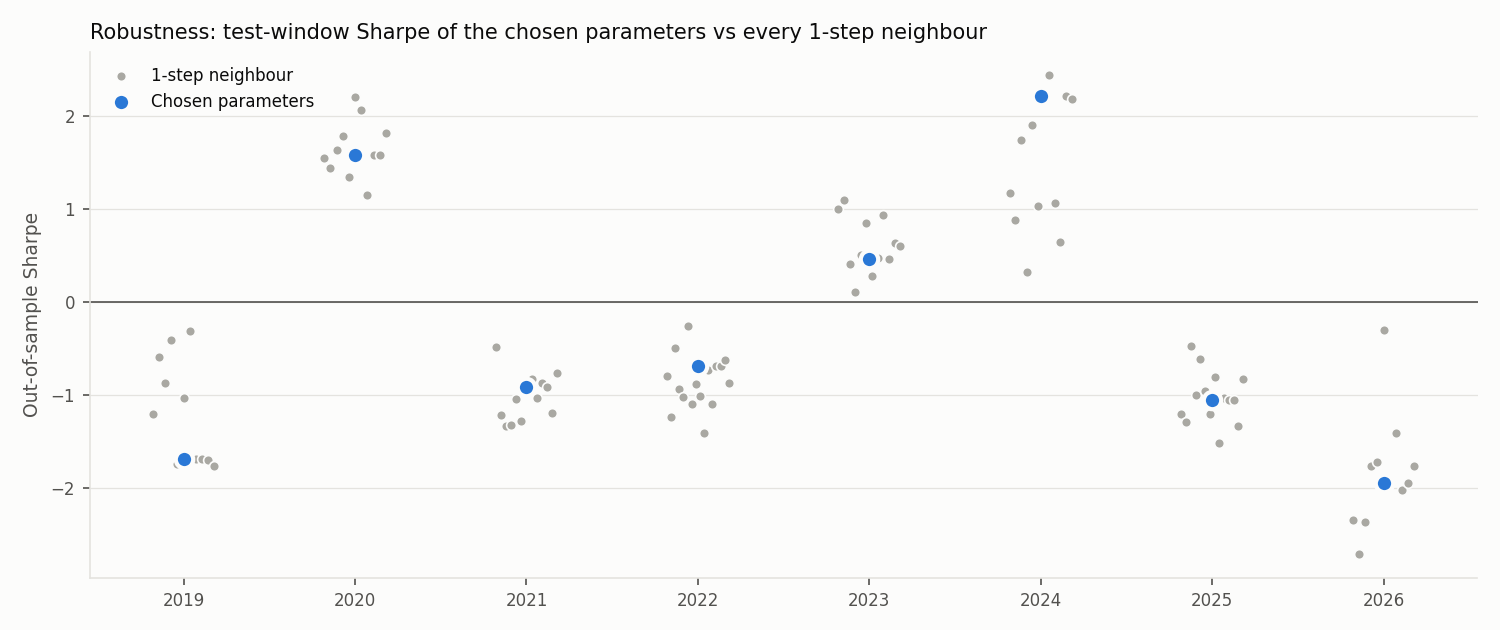

The data file committed next to this chart (first rows):
window, test_year, variant, train_sharpe, train_trades, test_sharpe, test_return, test_trades, p_lookback, p_threshold, p_alpha, p_z_window, p_entry_z, p_exit_z, p_max_hold, p_stop_k
0, 2019, chosen, -0.3342, 2330, -1.688, -0.1231, 766, 126, 0.6, 2.0, 120, 2.0, 0.0, 15, 3.5
0, 2019, lookback=252, -0.658, 2302, -1.208, -0.07736, 767, 252, 0.6, 2.0, 120, 2.0, 0.0, 15, 3.5
0, 2019, threshold=0.55, -0.7501, 2312, -0.5949, -0.04441, 789, 126, 0.55, 2.0, 120, 2.0, 0.0, 15, 3.5
0, 2019, alpha=1.0, -0.3486, 2328, -0.8689, -0.06178, 779, 126, 0.6, 1.0, 120, 2.0, 0.0, 15, 3.5
0, 2019, z_window=60, -0.8349, 2354, -0.4109, -0.03037, 789, 126, 0.6, 2.0, 60, 2.0, 0.0, 15, 3.5
0, 2019, entry_z=1.75, -0.5789, 2357, -1.751, -0.1277, 775, 126, 0.6, 2.0, 120, 1.75, 0.0, 15, 3.5
0, 2019, entry_z=2.25, -0.6448, 2269, -1.039, -0.07852, 744, 126, 0.6, 2.0, 120, 2.25, 0.0, 15, 3.5
0, 2019, exit_z=0.25, -0.8261, 2549, -0.3118, -0.02511, 852, 126, 0.6, 2.0, 120, 2.0, 0.25, 15, 3.5
0, 2019, max_hold=10, -0.3342, 2330, -1.688, -0.1231, 766, 126, 0.6, 2.0, 120, 2.0, 0.0, 10, 3.5
0, 2019, max_hold=20, -0.3342, 2330, -1.688, -0.1231, 766, 126, 0.6, 2.0, 120, 2.0, 0.0, 20, 3.5
0, 2019, stop_k=3.0, -0.3262, 2354, -1.7, -0.1216, 784, 126, 0.6, 2.0, 120, 2.0, 0.0, 15, 3.0
0, 2019, stop_k=4.0, -0.8109, 2307, -1.772, -0.129, 761, 126, 0.6, 2.0, 120, 2.0, 0.0, 15, 4.0
1, 2020, chosen, 0.2029, 2415, 1.578, 0.1507, 591, 504, 0.4, 2.0, 40, 2.0, 0.0, 15, 5.0
1, 2020, lookback=252, 0.005736, 2432, 1.546, 0.1447, 582, 252, 0.4, 2.0, 40, 2.0, 0.0, 15, 5.0
1, 2020, threshold=0.35, -0.1304, 2448, 1.445, 0.1358, 581, 504, 0.35, 2.0, 40, 2.0, 0.0, 15, 5.0
1, 2020, threshold=0.45, -0.155, 2436, 1.634, 0.148, 589, 504, 0.45, 2.0, 40, 2.0, 0.0, 15, 5.0
1, 2020, alpha=1.0, 0.02953, 2424, 1.786, 0.1729, 592, 504, 0.4, 1.0, 40, 2.0, 0.0, 15, 5.0
1, 2020, z_window=60, -0.1985, 2411, 1.342, 0.1132, 556, 504, 0.4, 2.0, 60, 2.0, 0.0, 15, 5.0
1, 2020, entry_z=1.75, 0.0208, 2431, 2.207, 0.2221, 609, 504, 0.4, 2.0, 40, 1.75, 0.0, 15, 5.0
1, 2020, entry_z=2.25, -0.152, 2380, 2.068, 0.1846, 569, 504, 0.4, 2.0, 40, 2.25, 0.0, 15, 5.0
1, 2020, exit_z=0.25, -0.505, 2690, 1.149, 0.09905, 634, 504, 0.4, 2.0, 40, 2.0, 0.25, 15, 5.0
1, 2020, max_hold=10, 0.2029, 2415, 1.578, 0.1507, 591, 504, 0.4, 2.0, 40, 2.0, 0.0, 10, 5.0
1, 2020, max_hold=20, 0.2029, 2415, 1.578, 0.1507, 591, 504, 0.4, 2.0, 40, 2.0, 0.0, 20, 5.0
1, 2020, stop_k=4.5, 0.06713, 2434, 1.822, 0.1729, 596, 504, 0.4, 2.0, 40, 2.0, 0.0, 15, 4.5
2, 2021, chosen, 0.6424, 2188, -0.9175, -0.0899, 882, 252, 0.5, 2.0, 40, 1.75, 0.0, 10, 4.0
2, 2021, lookback=126, 0.2748, 2193, -0.486, -0.05039, 883, 126, 0.5, 2.0, 40, 1.75, 0.0, 10, 4.0
2, 2021, lookback=504, 0.2236, 2202, -1.222, -0.1156, 887, 504, 0.5, 2.0, 40, 1.75, 0.0, 10, 4.0
2, 2021, threshold=0.45, 0.1676, 2184, -1.339, -0.1298, 882, 252, 0.45, 2.0, 40, 1.75, 0.0, 10, 4.0
2, 2021, threshold=0.55, 0.387, 2216, -1.329, -0.1298, 867, 252, 0.55, 2.0, 40, 1.75, 0.0, 10, 4.0
2, 2021, alpha=1.0, 0.6831, 2203, -1.051, -0.104, 877, 252, 0.5, 1.0, 40, 1.75, 0.0, 10, 4.0
2, 2021, z_window=60, 0.5829, 2181, -1.287, -0.1168, 869, 252, 0.5, 2.0, 60, 1.75, 0.0, 10, 4.0
2, 2021, entry_z=1.5, 0.4967, 2195, -0.9159, -0.08952, 881, 252, 0.5, 2.0, 40, 1.5, 0.0, 10, 4.0
2, 2021, entry_z=2.0, 0.4926, 2156, -0.8338, -0.08205, 878, 252, 0.5, 2.0, 40, 2.0, 0.0, 10, 4.0
2, 2021, exit_z=0.25, 0.1078, 2418, -1.035, -0.09741, 961, 252, 0.5, 2.0, 40, 1.75, 0.25, 10, 4.0
2, 2021, max_hold=5, 0.5719, 2191, -0.8786, -0.08634, 884, 252, 0.5, 2.0, 40, 1.75, 0.0, 5, 4.0
2, 2021, max_hold=15, 0.6424, 2188, -0.9175, -0.0899, 882, 252, 0.5, 2.0, 40, 1.75, 0.0, 15, 4.0
2, 2021, stop_k=3.5, 0.8459, 2214, -1.198, -0.1065, 899, 252, 0.5, 2.0, 40, 1.75, 0.0, 10, 3.5
2, 2021, stop_k=4.5, 0.7821, 2168, -0.7673, -0.07765, 875, 252, 0.5, 2.0, 40, 1.75, 0.0, 10, 4.5
3, 2022, chosen, 0.2855, 2411, -0.691, -0.03637, 210, 252, 0.5, 1.0, 60, 2.0, 0.25, 15, 4.5
3, 2022, lookback=126, 0.2816, 2417, -0.8014, -0.03959, 209, 126, 0.5, 1.0, 60, 2.0, 0.25, 15, 4.5
3, 2022, lookback=504, -0.07869, 2397, -1.242, -0.06156, 205, 504, 0.5, 1.0, 60, 2.0, 0.25, 15, 4.5
3, 2022, threshold=0.45, 0.04596, 2397, -0.4931, -0.02553, 209, 252, 0.45, 1.0, 60, 2.0, 0.25, 15, 4.5
3, 2022, threshold=0.55, 0.08557, 2411, -0.9385, -0.04222, 205, 252, 0.55, 1.0, 60, 2.0, 0.25, 15, 4.5
3, 2022, alpha=0.5, 0.149, 2409, -1.021, -0.05257, 207, 252, 0.5, 0.5, 60, 2.0, 0.25, 15, 4.5
3, 2022, alpha=2.0, 0.4291, 2402, -0.2605, -0.01507, 210, 252, 0.5, 2.0, 60, 2.0, 0.25, 15, 4.5
3, 2022, z_window=40, 0.09106, 2473, -1.099, -0.04894, 213, 252, 0.5, 1.0, 40, 2.0, 0.25, 15, 4.5
3, 2022, z_window=120, -0.1152, 2313, -0.8794, -0.0449, 205, 252, 0.5, 1.0, 120, 2.0, 0.25, 15, 4.5
3, 2022, entry_z=1.75, 0.07286, 2488, -1.01, -0.05321, 214, 252, 0.5, 1.0, 60, 1.75, 0.25, 15, 4.5
3, 2022, entry_z=2.25, 0.2182, 2324, -1.416, -0.06623, 193, 252, 0.5, 1.0, 60, 2.25, 0.25, 15, 4.5
3, 2022, exit_z=0.0, -0.1935, 2194, -0.7341, -0.04018, 197, 252, 0.5, 1.0, 60, 2.0, 0.0, 15, 4.5
3, 2022, exit_z=0.5, 0.03066, 2574, -1.101, -0.05165, 220, 252, 0.5, 1.0, 60, 2.0, 0.5, 15, 4.5
3, 2022, max_hold=10, 0.2855, 2411, -0.691, -0.03637, 210, 252, 0.5, 1.0, 60, 2.0, 0.25, 10, 4.5
3, 2022, max_hold=20, 0.2855, 2411, -0.691, -0.03637, 210, 252, 0.5, 1.0, 60, 2.0, 0.25, 20, 4.5
3, 2022, stop_k=4.0, 0.3071, 2431, -0.6287, -0.03217, 211, 252, 0.5, 1.0, 60, 2.0, 0.25, 15, 4.0
3, 2022, stop_k=5.0, 0.3927, 2400, -0.8689, -0.04499, 207, 252, 0.5, 1.0, 60, 2.0, 0.25, 15, 5.0
4, 2023, chosen, 0.4084, 1598, 0.4607, 0.04061, 815, 126, 0.45, 0.5, 120, 1.75, 0.0, 20, 4.5
4, 2023, lookback=252, -0.05415, 1592, 1.002, 0.09594, 814, 252, 0.45, 0.5, 120, 1.75, 0.0, 20, 4.5
4, 2023, threshold=0.4, 0.289, 1606, 1.092, 0.1071, 808, 126, 0.4, 0.5, 120, 1.75, 0.0, 20, 4.5
4, 2023, threshold=0.5, 0.07468, 1600, 0.4113, 0.03344, 808, 126, 0.5, 0.5, 120, 1.75, 0.0, 20, 4.5
4, 2023, alpha=0.25, 0.2074, 1596, 0.1093, 0.005807, 809, 126, 0.45, 0.25, 120, 1.75, 0.0, 20, 4.5
... 48 more rows
